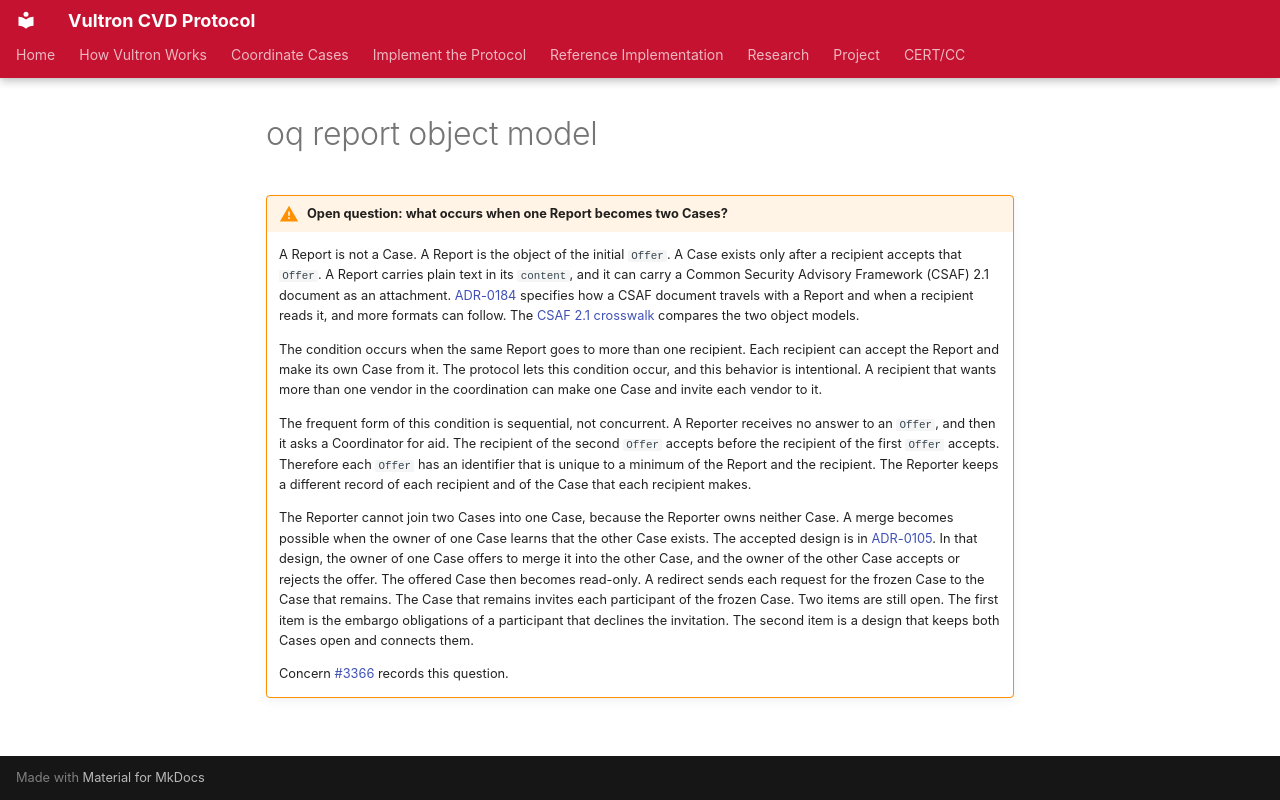

repository: CERTCC/Vultron · page: topics/future_work/_oq-report-object-model/index.html · generator: mkdocs

!!! warning "Open question: what occurs when one Report becomes two Cases?"

    A Report is not a Case.
    A Report is the object of the initial `Offer`.
    A Case exists only after a recipient accepts that `Offer`.
    A Report carries plain text in its `content`, and it can carry a Common Security Advisory Framework (CSAF) 2.1 document as an attachment.
    [ADR-0184](../../adr/0184-a-csaf-document-travels-as-a-report-attachment-and-speaks-for-the-sender-only-at-the-first-report.md) specifies how a CSAF document travels with a Report and when a recipient reads it, and more formats can follow.
    The [CSAF 2.1 crosswalk](../../reference/csaf_crosswalk/concept_mapping.md#content-objects) compares the two object models.

    The condition occurs when the same Report goes to more than one recipient.
    Each recipient can accept the Report and make its own Case from it.
    The protocol lets this condition occur, and this behavior is intentional.
    A recipient that wants more than one vendor in the coordination can make one Case and invite each vendor to it.

    The frequent form of this condition is sequential, not concurrent.
    A Reporter receives no answer to an `Offer`, and then it asks a Coordinator for aid.
    The recipient of the second `Offer` accepts before the recipient of the first `Offer` accepts.
    Therefore each `Offer` has an identifier that is unique to a minimum of the Report and the recipient.
    The Reporter keeps a different record of each recipient and of the Case that each recipient makes.

    The Reporter cannot join two Cases into one Case, because the Reporter owns neither Case.
    A merge becomes possible when the owner of one Case learns that the other Case exists.
    The accepted design is in [ADR-0105](../../adr/0105-case-merge-freeze-and-redirect-by-owner-consent.md).
    In that design, the owner of one Case offers to merge it into the other Case, and the owner of the other Case accepts or rejects the offer.
    The offered Case then becomes read-only.
    A redirect sends each request for the frozen Case to the Case that remains.
    The Case that remains invites each participant of the frozen Case.
    Two items are still open.
    The first item is the embargo obligations of a participant that declines the invitation.
    The second item is a design that keeps both Cases open and connects them.

    Concern [#3366](https://github.com/CERTCC/Vultron/issues/3366) records this question.
